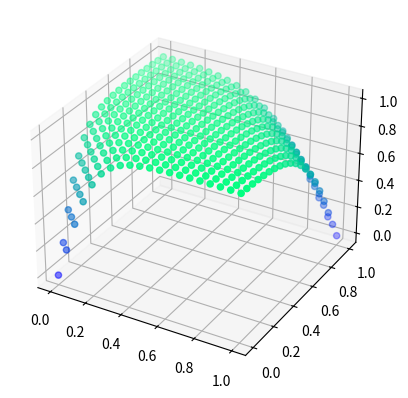

Generate this figure with matplotlib:
import numpy as np
import matplotlib.pyplot as plt

class Layer:
    def __init__(self):
        self.input = None
        self.output = None

    def forward(self, input):
        pass

    def backward(self, output_gradient, learning_rate):
        pass

class Dense(Layer):
    def __init__(self, input_size, output_size):
        super().__init__()
        self.weights = np.random.randn(output_size, input_size)
        self.bias = np.random.randn(output_size, 1)

    def forward(self, input):
        self.input = input
        return np.dot(self.weights, self.input) + self.bias

    def backward(self, output_gradient, learning_rate):
        weights_gradient = np.dot(output_gradient, self.input.T)
        input_gradient = np.dot(self.weights.T, output_gradient)
        self.weights -= learning_rate * weights_gradient
        self.bias -= learning_rate * output_gradient
        return input_gradient

class Activation(Layer):
    def __init__(self, activation, activation_prime):
        super().__init__()
        self.activation = activation
        self.activation_prime = activation_prime

    def forward(self, input):
        self.input = input
        return self.activation(self.input)

    def backward(self, output_gradient, learning_rate):
        return np.multiply(output_gradient, self.activation_prime(self.input))


class Tanh(Activation):
    def __init__(self):
        def tanh(x):
            return np.tanh(x)

        def tanh_prime(x):
            return 1 - np.tanh(x) ** 2

        super().__init__(tanh, tanh_prime)


class Sigmoid(Activation):
    def __init__(self):
        def sigmoid(x):
            return 1 / (1 + np.exp(-x))

        def sigmoid_prime(x):
            s = sigmoid(x)
            return s * (1 - s)

        super().__init__(sigmoid, sigmoid_prime)


class Softmax(Layer):
    def forward(self, input):
        tmp = np.exp(input)
        self.output = tmp / np.sum(tmp)
        return self.output

    def backward(self, output_gradient, learning_rate):
        n = np.size(self.output)
        return np.dot((np.identity(n) - self.output.T) * self.output, output_gradient)


def mse(y_true, y_pred):
    return np.mean(np.power(y_true - y_pred, 2))

def mse_prime(y_true, y_pred):
    return 2 * (y_pred - y_true) / np.size(y_true)

def binary_cross_entropy(y_true, y_pred):
    return np.mean(-y_true * np.log(y_pred) - (1 - y_true) * np.log(1 - y_pred))

def binary_cross_entropy_prime(y_true, y_pred):
    return ((1 - y_true) / (1 - y_pred) - y_true / y_pred) / np.size(y_true)

def predict(network, input):
    output = input
    for layer in network:
        output = layer.forward(output)
    return output

def train(network, loss, loss_prime, x_train, y_train, epochs = 1000, learning_rate = 0.01, verbose = True):
    for e in range(epochs):
        error = 0
        for x, y in zip(x_train, y_train):
            # forward
            output = predict(network, x)

            # error
            error += loss(y, output)

            # backward
            grad = loss_prime(y, output)
            for layer in reversed(network):
                grad = layer.backward(grad, learning_rate)

        error /= len(x_train)
        if verbose:
            print(f"{e + 1}/{epochs}, error={error}")


#Dataset and training
X = np.reshape([[0, 0], [0, 1], [1, 0], [1, 1]], (4, 2, 1))
Y = np.reshape([[0], [1], [1], [0]], (4, 1, 1))

network = [
    Dense(2, 3),
    Tanh(),
    Dense(3, 1),
    Tanh()
]

# train
train(network, mse, mse_prime, X, Y, epochs=20000, learning_rate=0.01)

# decision boundary plot
points = []
for x in np.linspace(0, 1, 20):
    for y in np.linspace(0, 1, 20):
        z = predict(network, [[x], [y]])
        points.append([x, y, z[0,0]])

points = np.array(points)

fig = plt.figure()
ax = fig.add_subplot(111, projection="3d")
ax.scatter(points[:, 0], points[:, 1], points[:, 2], c=points[:, 2], cmap="winter")
plt.show()